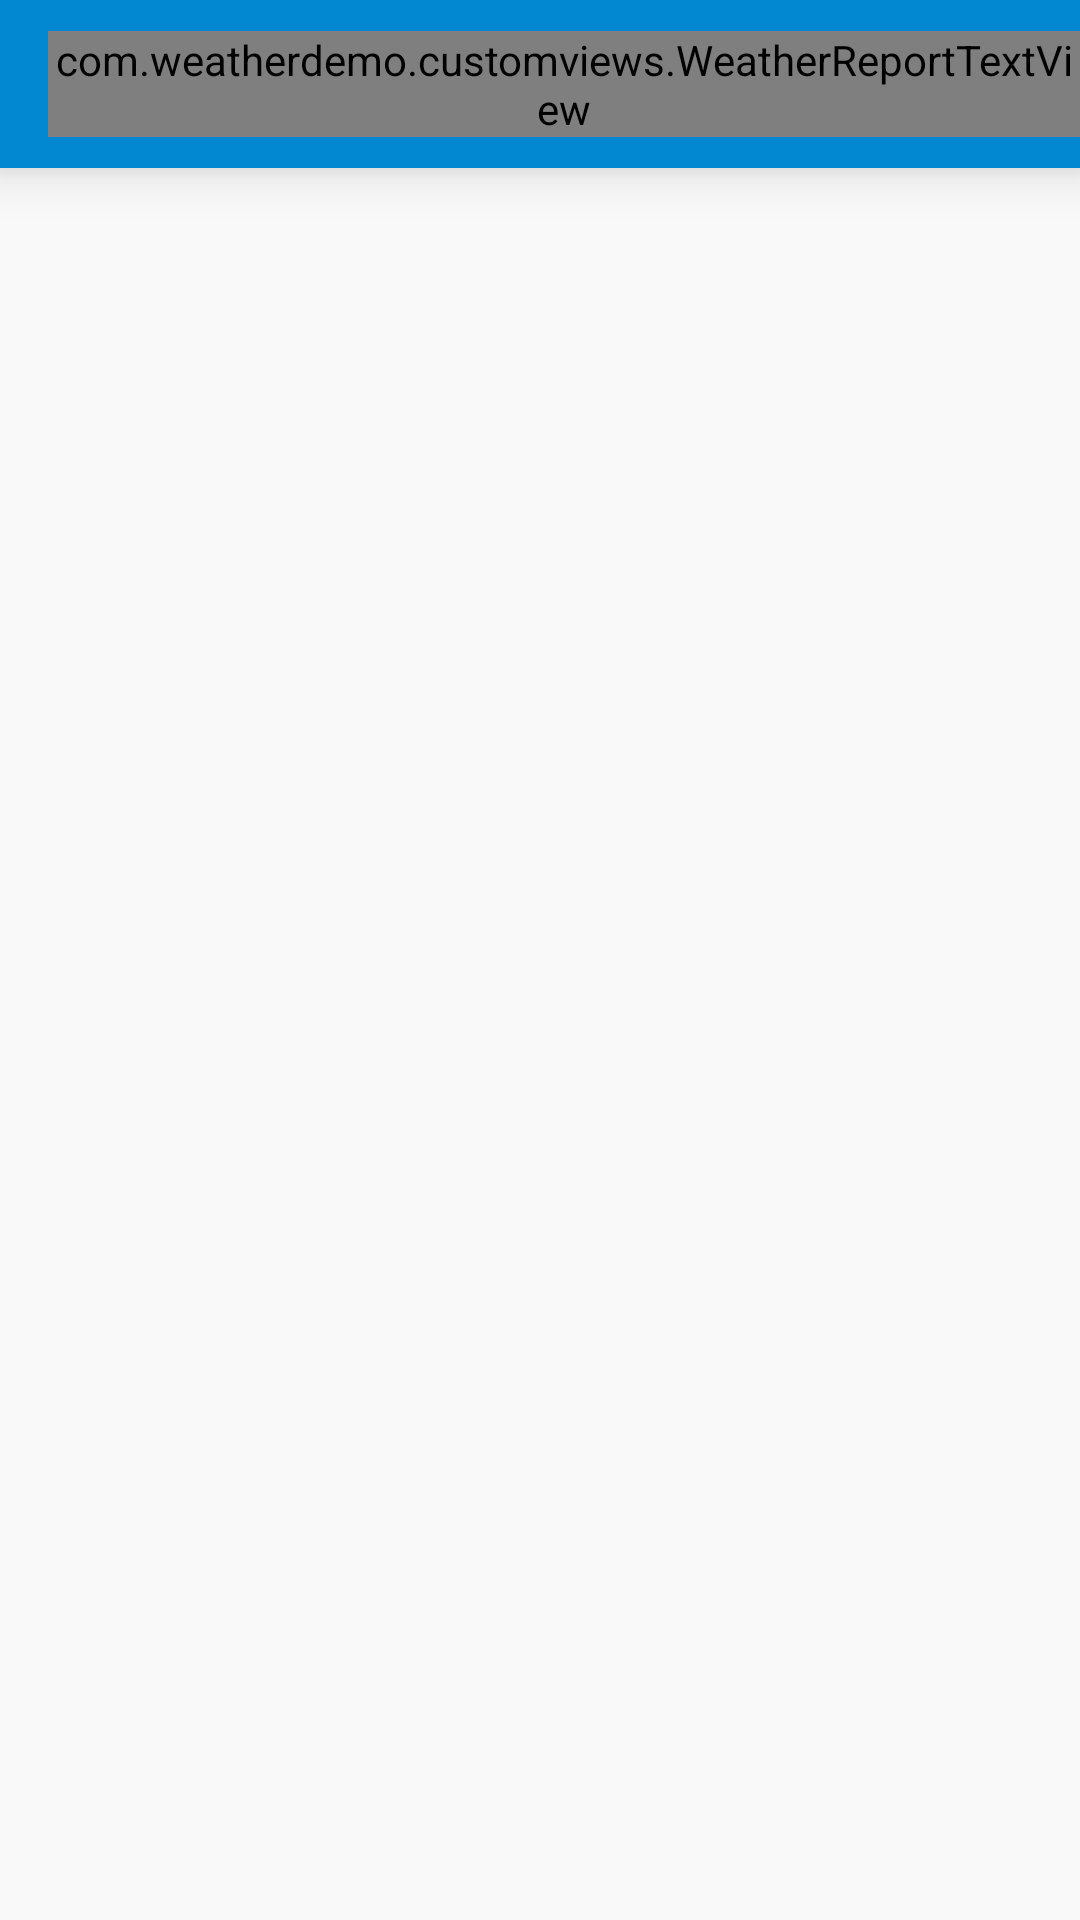

Android layout source for this screen:
<!-- AndroidManifest.xml: application theme MyMaterialTheme -->
<!-- res/layout/activity_forecast_weather.xml -->
<LinearLayout xmlns:android="http://schemas.android.com/apk/res/android"
    xmlns:tools="http://schemas.android.com/tools"
    android:layout_width="match_parent"
    android:layout_height="match_parent"

    android:orientation="vertical">

    <include layout="@layout/toolbar" />

    <android.support.v7.widget.RecyclerView
        android:id="@+id/rvNextDaysWeather"
        android:layout_width="match_parent"
        android:layout_height="match_parent"
        android:background="@color/ColorVeryLightGary" />
</LinearLayout>
<!-- res/layout/toolbar.xml (included above) -->
<?xml version="1.0" encoding="utf-8"?>
<android.support.v7.widget.Toolbar xmlns:android="http://schemas.android.com/apk/res/android"
    xmlns:app="http://schemas.android.com/apk/res-auto"
    android:id="@+id/toolbar"
    android:layout_width="match_parent"
    android:layout_height="wrap_content"
    android:background="@color/ColorPrimaryDark"
    android:elevation="10dp"
    android:minHeight="?attr/actionBarSize">

    <RelativeLayout
        android:layout_width="match_parent"
        android:layout_height="match_parent">


        <com.weatherdemo.customviews.WeatherReportTextView
            android:id="@+id/toolbar_title"
            android:layout_width="wrap_content"
            android:layout_height="wrap_content"
            android:layout_centerHorizontal="true"
            android:layout_centerVertical="true"
            android:gravity="center_horizontal"
            android:singleLine="true"
            android:text=""
            android:textColor="@android:color/white"
            android:textSize="16dp"
            android:textStyle="bold" />


    </RelativeLayout>

</android.support.v7.widget.Toolbar>
<!-- resources referenced by this layout -->
<resources>
  <color name="ColorPrimaryDark">#0288D1</color>
  <color name="ColorVeryLightGary">#F9F9F9</color>
  <style name="MyMaterialTheme" parent="MyMaterialTheme.Base">
  
      </style>
  <style name="MyMaterialTheme.Base" parent="Theme.AppCompat.Light.DarkActionBar">
  
          <item name="windowNoTitle">true</item>
          <item name="windowActionBar">false</item>
          <item name="colorPrimary">@color/ColorPrimary</item>
          <item name="colorPrimaryDark">@color/ColorPrimaryDark</item>
          <item name="colorAccent">@color/ColorAccent</item>
      </style>
  <color name="ColorPrimary">#03A9F4</color>
  <color name="ColorAccent">#4FC3F7</color>
</resources>
